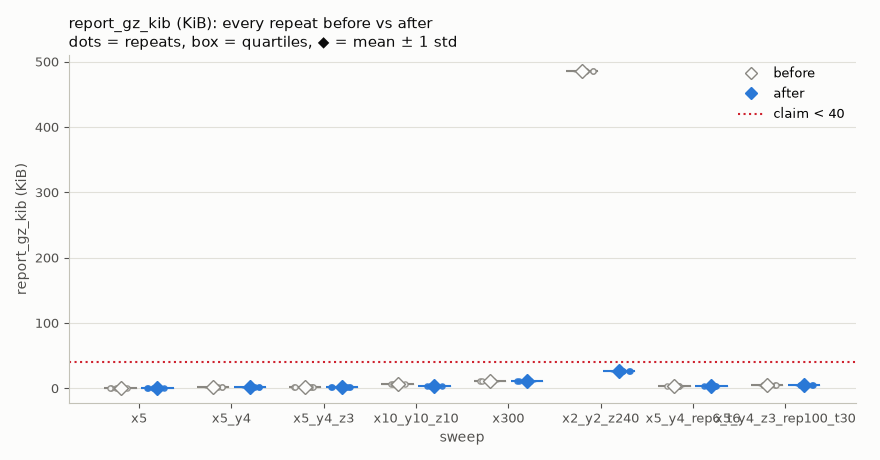

The table this chart was drawn from, first rows:
side, sweep, repeat, report_gz_kib
before, x5, 1, 1.32
before, x5, 2, 1.325
before, x5, 3, 1.321
before, x5, 4, 1.326
before, x5, 5, 1.324
before, x5_y4, 1, 1.754
before, x5_y4, 2, 1.749
before, x5_y4, 3, 1.748
before, x5_y4, 4, 1.752
before, x5_y4, 5, 1.752
before, x5_y4_z3, 1, 2.114
before, x5_y4_z3, 2, 2.12
before, x5_y4_z3, 3, 2.127
before, x5_y4_z3, 4, 2.123
before, x5_y4_z3, 5, 2.123
before, x10_y10_z10, 1, 6.288
before, x10_y10_z10, 2, 6.292
before, x10_y10_z10, 3, 6.288
before, x10_y10_z10, 4, 6.3
before, x10_y10_z10, 5, 6.292
before, x300, 1, 10.58
before, x300, 2, 10.58
before, x300, 3, 10.58
before, x300, 4, 10.59
before, x300, 5, 10.59
before, x2_y2_z240, 1, 485.9
before, x2_y2_z240, 2, 485.9
before, x2_y2_z240, 3, 485.9
before, x2_y2_z240, 4, 485.9
before, x2_y2_z240, 5, 485.9
before, x5_y4_rep6_t6, 1, 3.523
before, x5_y4_rep6_t6, 2, 3.526
before, x5_y4_rep6_t6, 3, 3.531
before, x5_y4_rep6_t6, 4, 3.522
before, x5_y4_rep6_t6, 5, 3.524
before, x5_y4_z3_rep100_t30, 1, 5.26
before, x5_y4_z3_rep100_t30, 2, 5.257
before, x5_y4_z3_rep100_t30, 3, 5.255
before, x5_y4_z3_rep100_t30, 4, 5.254
before, x5_y4_z3_rep100_t30, 5, 5.256
after, x5, 1, 1.318
after, x5, 2, 1.321
after, x5, 3, 1.323
after, x5, 4, 1.324
after, x5, 5, 1.322
after, x5_y4, 1, 1.756
after, x5_y4, 2, 1.755
after, x5_y4, 3, 1.749
after, x5_y4, 4, 1.756
after, x5_y4, 5, 1.748
after, x5_y4_z3, 1, 2.154
after, x5_y4_z3, 2, 2.158
after, x5_y4_z3, 3, 2.16
after, x5_y4_z3, 4, 2.161
after, x5_y4_z3, 5, 2.161
after, x10_y10_z10, 1, 4.056
after, x10_y10_z10, 2, 4.06
after, x10_y10_z10, 3, 4.053
after, x10_y10_z10, 4, 4.048
after, x10_y10_z10, 5, 4.051
... 20 more rows
